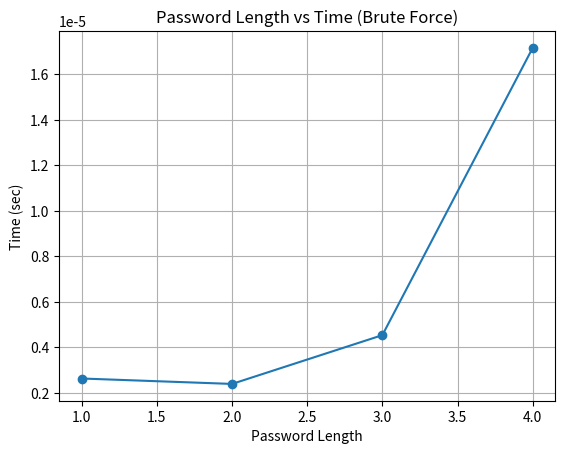

Recreate this plot in Python.

import time
import itertools
import matplotlib.pyplot as plt

def brute_force_crack(target, charset):
    attempts = 0
    for length in range(1, len(target) + 1):
        for combo in itertools.product(charset, repeat=length):
            attempts += 1
            if ''.join(combo) == target:
                return ''.join(combo), attempts
    return None, attempts

def run_bruteforce():
    print("\n--- Problem 4: Password Cracking (Brute Force) ---")
    target = "ab1"
    charset = "abc123"

    start = time.time()
    found, attempts = brute_force_crack(target, charset)
    end = time.time()

    print(f"Target: {target}, Found: {found}, Attempts: {attempts}")
    print("Execution Time:", round(end - start, 6), "sec")

    # Visualization (time vs password length)
    lengths = [1, 2, 3, 4]
    times = []
    for l in lengths:
        t0 = time.time()
        brute_force_crack("a" * l, charset)
        times.append(time.time() - t0)
    plt.plot(lengths, times, marker='o')
    plt.title("Password Length vs Time (Brute Force)")
    plt.xlabel("Password Length")
    plt.ylabel("Time (sec)")
    plt.grid(True)
    plt.show()

if __name__ == "__main__":
    run_bruteforce()
